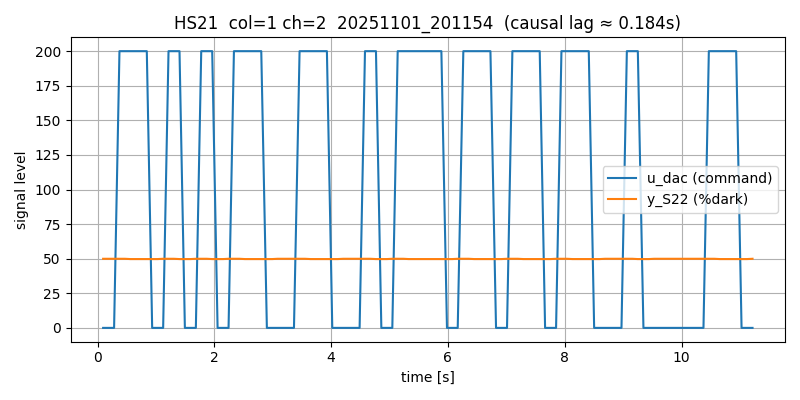

The data file committed next to this chart (first rows):
# timestamp: 20251101_201154
# cam_device: /dev/video0
# res: 2560x720
# exposure_ms: 8.0
# gain: 10.0
# stimulus: rand_telegraph
# low: 0
# high: 200
# hold_frames: 3
# test_light: HS21
# light_col: 1
# light_channel: 2
# duration_s: 4.0
# dark_thresh: 90
# notes: door closed, lab lights on, ~1m distance
frame_idx, t_s, dt_s, u_dac, stim_bit, mu_S11, mu_S12, mu_S21, mu_S22, mu_S31, mu_S32, y_S11, y_S12, y_S21, y_S22, y_S31, y_S32, frame_drop
0, 0.09586, 0.0, 0, -1, 88.65, 109.3, 85.83, 86.68, 85.74, 89.56, 50.0, 36.8, 50.0, 49.95, 50.0, 49.93, 0
1, 0.1876, 0.09177, 0, -1, 88.64, 109.3, 85.84, 86.68, 85.74, 89.56, 50.0, 36.83, 50, 49.95, 50.0, 49.93, 0
2, 0.2836, 0.09599, 0, -1, 88.64, 109.3, 85.84, 86.68, 85.73, 89.57, 50.0, 36.81, 50.0, 49.95, 50.0, 49.93, 0
3, 0.3756, 0.09203, 200, 1, 88.63, 109.3, 85.84, 86.68, 85.73, 89.56, 50.0, 36.85, 50.0, 49.95, 50.0, 49.93, 0
4, 0.4677, 0.09205, 200, 1, 88.64, 109.3, 85.86, 86.68, 85.86, 89.58, 50.0, 36.84, 50.0, 49.95, 50.0, 49.93, 0
5, 0.5637, 0.09596, 200, 1, 108.6, 115.9, 93.63, 88.61, 99.9, 91.36, 26.9, 20.59, 46.41, 49.74, 43.85, 49.91, 0
6, 0.6557, 0.09204, 200, 1, 108.6, 115.9, 93.63, 88.61, 99.91, 91.35, 26.78, 20.57, 46.39, 49.74, 43.84, 49.92, 0
7, 0.7477, 0.09202, 200, 1, 108.6, 115.9, 93.63, 88.61, 99.91, 91.35, 26.81, 20.59, 46.44, 49.74, 43.83, 49.92, 0
8, 0.8437, 0.096, 200, 1, 108.6, 115.9, 93.64, 88.61, 99.9, 91.35, 26.83, 20.56, 46.36, 49.74, 43.83, 49.92, 0
9, 0.9357, 0.09196, 0, -1, 108.6, 115.9, 93.64, 88.61, 99.9, 91.35, 26.8, 20.62, 46.42, 49.74, 43.84, 49.92, 0
10, 1.028, 0.09204, 0, -1, 108.6, 115.9, 93.61, 88.61, 99.81, 91.34, 26.89, 20.6, 46.42, 49.74, 43.89, 49.92, 0
11, 1.124, 0.09596, 0, -1, 88.64, 109.3, 85.84, 86.68, 85.74, 89.56, 50.0, 36.83, 50.0, 49.95, 50.0, 49.93, 0
12, 1.216, 0.09203, 200, 1, 88.64, 109.3, 85.84, 86.68, 85.74, 89.57, 50.0, 36.84, 50, 49.95, 50.0, 49.93, 0
13, 1.308, 0.09208, 200, 1, 88.64, 109.3, 85.85, 86.69, 85.85, 89.58, 50.0, 36.79, 50.0, 49.95, 50.0, 49.93, 0
14, 1.404, 0.09594, 200, 1, 108.6, 115.9, 93.63, 88.61, 99.9, 91.35, 26.8, 20.59, 46.36, 49.74, 43.83, 49.92, 0
15, 1.496, 0.09203, 0, -1, 108.6, 115.9, 93.63, 88.61, 99.9, 91.35, 26.88, 20.59, 46.37, 49.73, 43.83, 49.92, 0
16, 1.592, 0.09595, 0, -1, 108.6, 115.9, 93.61, 88.61, 99.8, 91.34, 26.85, 20.6, 46.48, 49.74, 43.88, 49.92, 0
17, 1.684, 0.09203, 0, -1, 88.64, 109.3, 85.83, 86.68, 85.74, 89.56, 50.0, 36.8, 50.0, 49.95, 50.0, 49.93, 0
18, 1.776, 0.09202, 200, 1, 88.63, 109.3, 85.83, 86.68, 85.73, 89.55, 50.0, 36.83, 50.0, 49.95, 50.0, 49.92, 0
19, 1.872, 0.09595, 200, 1, 88.64, 109.3, 85.85, 86.69, 85.86, 89.57, 50.0, 36.81, 50.0, 49.95, 50.0, 49.93, 0
20, 1.964, 0.09204, 200, 1, 108.6, 115.9, 93.63, 88.61, 99.9, 91.35, 26.88, 20.56, 46.36, 49.74, 43.84, 49.92, 0
21, 2.056, 0.09204, 0, -1, 108.6, 115.9, 93.63, 88.61, 99.89, 91.35, 26.87, 20.55, 46.38, 49.74, 43.84, 49.92, 0
22, 2.152, 0.09595, 0, -1, 108.6, 115.9, 93.6, 88.6, 99.8, 91.34, 26.97, 20.61, 46.53, 49.74, 43.89, 49.92, 0
23, 2.244, 0.09204, 0, -1, 88.64, 109.3, 85.83, 86.68, 85.73, 89.56, 50.0, 36.88, 50.0, 49.95, 50.0, 49.93, 0
24, 2.336, 0.09203, 200, 1, 88.64, 109.3, 85.83, 86.68, 85.74, 89.56, 50.0, 36.87, 50.0, 49.95, 50.0, 49.93, 0
25, 2.432, 0.09596, 200, 1, 88.64, 109.3, 85.85, 86.69, 85.85, 89.57, 50.0, 36.86, 50.0, 49.95, 50.0, 49.93, 0
26, 2.524, 0.09204, 200, 1, 108.6, 115.9, 93.62, 88.6, 99.9, 91.35, 26.91, 20.66, 46.4, 49.74, 43.83, 49.92, 0
27, 2.62, 0.09595, 200, 1, 108.6, 115.9, 93.63, 88.61, 99.9, 91.34, 26.9, 20.65, 46.34, 49.74, 43.83, 49.92, 0
28, 2.712, 0.09202, 200, 1, 108.6, 115.9, 93.63, 88.61, 99.9, 91.35, 26.86, 20.59, 46.39, 49.74, 43.84, 49.92, 0
29, 2.804, 0.09204, 200, 1, 108.6, 115.9, 93.63, 88.6, 99.89, 91.35, 26.89, 20.59, 46.36, 49.74, 43.84, 49.92, 0
30, 2.9, 0.09597, 0, -1, 108.6, 115.9, 93.63, 88.61, 99.9, 91.35, 26.93, 20.64, 46.35, 49.74, 43.83, 49.92, 0
31, 2.992, 0.092, 0, -1, 108.6, 115.9, 93.61, 88.6, 99.81, 91.34, 26.92, 20.63, 46.5, 49.74, 43.87, 49.92, 0
32, 3.084, 0.09205, 0, -1, 88.63, 109.3, 85.83, 86.68, 85.74, 89.56, 50.0, 36.82, 50.0, 49.95, 50.0, 49.93, 0
33, 3.18, 0.09596, 0, -1, 88.64, 109.3, 85.83, 86.68, 85.73, 89.55, 50.0, 36.81, 50.0, 49.95, 50.0, 49.93, 0
34, 3.272, 0.09202, 0, -1, 88.64, 109.3, 85.84, 86.68, 85.73, 89.55, 50.0, 36.83, 50.0, 49.95, 50.0, 49.93, 0
35, 3.364, 0.09204, 0, -1, 88.63, 109.3, 85.83, 86.68, 85.73, 89.55, 50.0, 36.87, 50.0, 49.95, 50.0, 49.93, 0
36, 3.46, 0.09598, 200, 1, 88.63, 109.3, 85.83, 86.68, 85.72, 89.56, 50.0, 36.85, 50.0, 49.95, 50.0, 49.93, 0
37, 3.552, 0.092, 200, 1, 88.64, 109.3, 85.85, 86.68, 85.85, 89.57, 50.0, 36.85, 50.0, 49.95, 50.0, 49.93, 0
38, 3.648, 0.09596, 200, 1, 108.6, 115.9, 93.63, 88.6, 99.9, 91.34, 26.77, 20.64, 46.39, 49.74, 43.84, 49.92, 0
39, 3.74, 0.09202, 200, 1, 108.6, 115.9, 93.63, 88.6, 99.9, 91.34, 26.81, 20.68, 46.37, 49.74, 43.84, 49.92, 0
40, 3.832, 0.09204, 200, 1, 108.6, 115.9, 93.64, 88.6, 99.9, 91.34, 26.81, 20.62, 46.39, 49.74, 43.85, 49.92, 0
41, 3.928, 0.09597, 200, 1, 108.6, 115.9, 93.63, 88.6, 99.89, 91.34, 26.84, 20.6, 46.38, 49.74, 43.85, 49.92, 0
42, 4.02, 0.09201, 0, -1, 108.6, 115.9, 93.63, 88.6, 99.9, 91.34, 26.94, 20.66, 46.39, 49.74, 43.85, 49.92, 0
43, 4.112, 0.09202, 0, -1, 108.6, 115.9, 93.61, 88.6, 99.8, 91.34, 26.95, 20.63, 46.48, 49.74, 43.88, 49.92, 0
44, 4.208, 0.09597, 0, -1, 88.63, 109.3, 85.83, 86.67, 85.73, 89.55, 50.0, 36.84, 50.0, 49.95, 50.0, 49.93, 0
... 79 more rows
